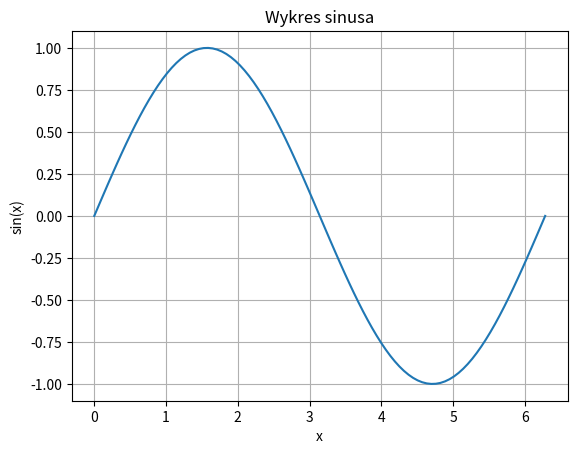

This chart was generated by the following Python code:
import matplotlib.pyplot as plt
import numpy as np

x = np.linspace(0, 2*np.pi, 100)
y = np.sin(x)

plt.plot(x, y)
plt.title('Wykres sinusa')
plt.xlabel('x')
plt.ylabel('sin(x)')
plt.grid(True)
plt.show()
